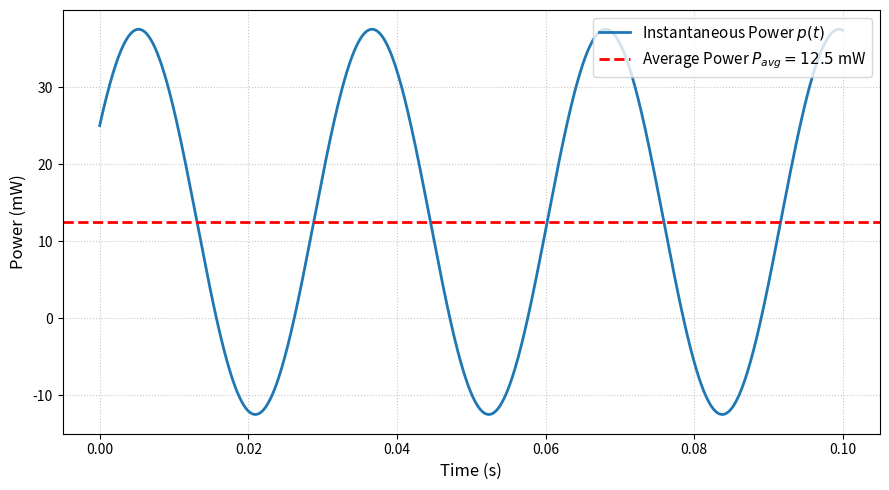

This figure's Python source:
import matplotlib.pyplot as plt
import numpy as np

# 1. Define time vector (0 to 0.10 seconds)
t = np.linspace(0, 0.10, 1000)

# 2. Voltage V_s(t) in Volts and Current I(t) in mA
# V_s(t) = 5 * sin(100*t + pi/2)
# I(t) = 10 * sin(100*t + pi/6)
V_s = 5 * np.sin(100 * t + np.pi / 2)
I = 10 * np.sin(100 * t + np.pi / 6)

# 3. Compute Instantaneous Power p(t) in mW
p = V_s * I

# 4. Calculate Average Power P_avg (12.5 mW)
# P_avg = (V_m * I_m / 2) * cos(theta_v - theta_i) = 25 * cos(pi/3) = 12.5 mW
P_avg = 12.5

# 5. Create Plot
plt.figure(figsize=(9, 5))

# Plot Instantaneous Power curve
plt.plot(t, p, label="Instantaneous Power $p(t)$", color="tab:blue", linewidth=2)

# Plot Horizontal Line for Average Power
plt.axhline(
    y=P_avg,
    color="r",
    linestyle="--",
    linewidth=2,
    label=f"Average Power $P_{{avg}} = {P_avg}$ mW",
)

# Axis Labels and Styling
plt.xlabel("Time (s)", fontsize=12)
plt.ylabel("Power (mW)", fontsize=12)

plt.grid(True, linestyle=":", alpha=0.7)
plt.legend(fontsize=11, loc="upper right")

plt.tight_layout()

# Save plot to file
plt.savefig("bm11.png", dpi=300)
plt.close()
